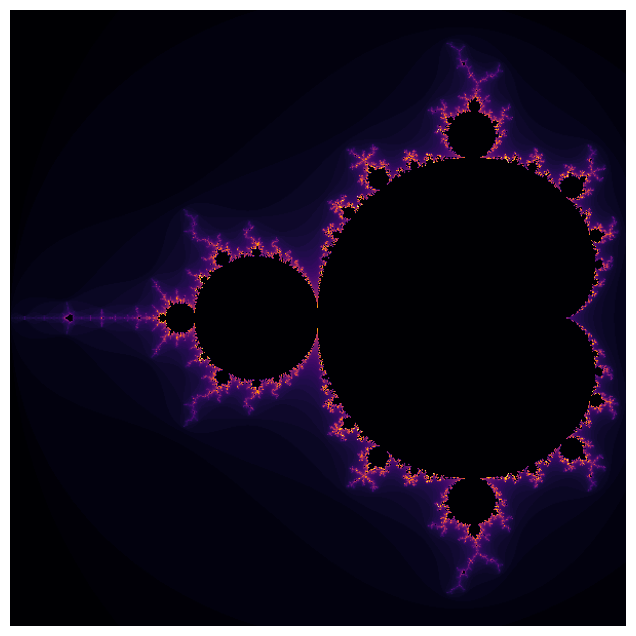

This chart was generated by the following Python code:
import numpy as np
import matplotlib.pyplot as plt
import matplotlib.animation as animation

# 1. Generate Static Mandelbrot Data
def get_mandelbrot(width, height, max_iter):
    x = np.linspace(-2.0, 0.5, width)
    y = np.linspace(-1.25, 1.25, height)
    X, Y = np.meshgrid(x, y)
    C = X + 1j * Y
    Z = np.zeros_like(C)
    escape_time = np.zeros(C.shape, dtype=float)
    mask = np.full(C.shape, True, dtype=bool)

    for i in range(max_iter):
        Z[mask] = Z[mask] * Z[mask] + C[mask]
        escaped = np.abs(Z) > 2
        new_escape = escaped & mask
        escape_time[new_escape] = i
        mask[escaped] = False
    return escape_time

# Configuration
width, height, max_iter = 600, 600, 80
fractal_data = get_mandelbrot(width, height, max_iter)

# 2. Setup Animation
fig, ax = plt.subplots(figsize=(8, 8))
# Initial plot
img = ax.imshow(fractal_data, cmap='inferno', animated=True)
ax.axis('off')

def update(frame):
    # Shift colors by adding the frame number to the escape times
    # Using modulo (%) keeps the values within the colormap range
    shifted_data = (fractal_data + frame) % max_iter
    img.set_array(shifted_data)
    return [img]

# Create animation: 100 frames, 50ms delay between frames
ani = animation.FuncAnimation(fig, update, frames=200, interval=50, blit=True)

plt.show()
